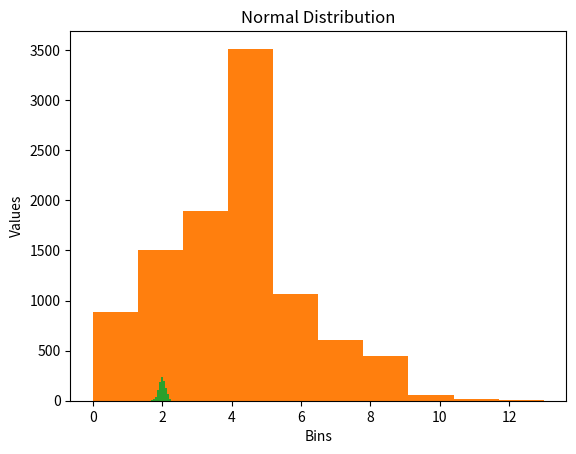

Write the Python code that produced this figure.
import numpy as np
import matplotlib.pyplot as plt

n = 10
p = 0.5
size_bin = 1000

binomial_data = np.random.binomial(n, p, size_bin)


lamb = 4
size_pos = 10000
poisson_data = np.random.poisson(lamb, size_pos)

mu = 2
sigma = 0.1
size = 1000

normal_data = np.random.normal(mu, sigma, size)

plt.hist(binomial_data, bins=10)
plt.title("Binomial Distribution")
plt.xlabel("Bins")
plt.ylabel("Values")
plt.show()


plt.hist(poisson_data, bins=10)
plt.title("Poisson Distribution")
plt.xlabel("Bins")
plt.ylabel("Values")
plt.show()


plt.hist(normal_data, bins=10)
plt.title("Normal Distribution")
plt.xlabel("Bins")
plt.ylabel("Values")
plt.show()





